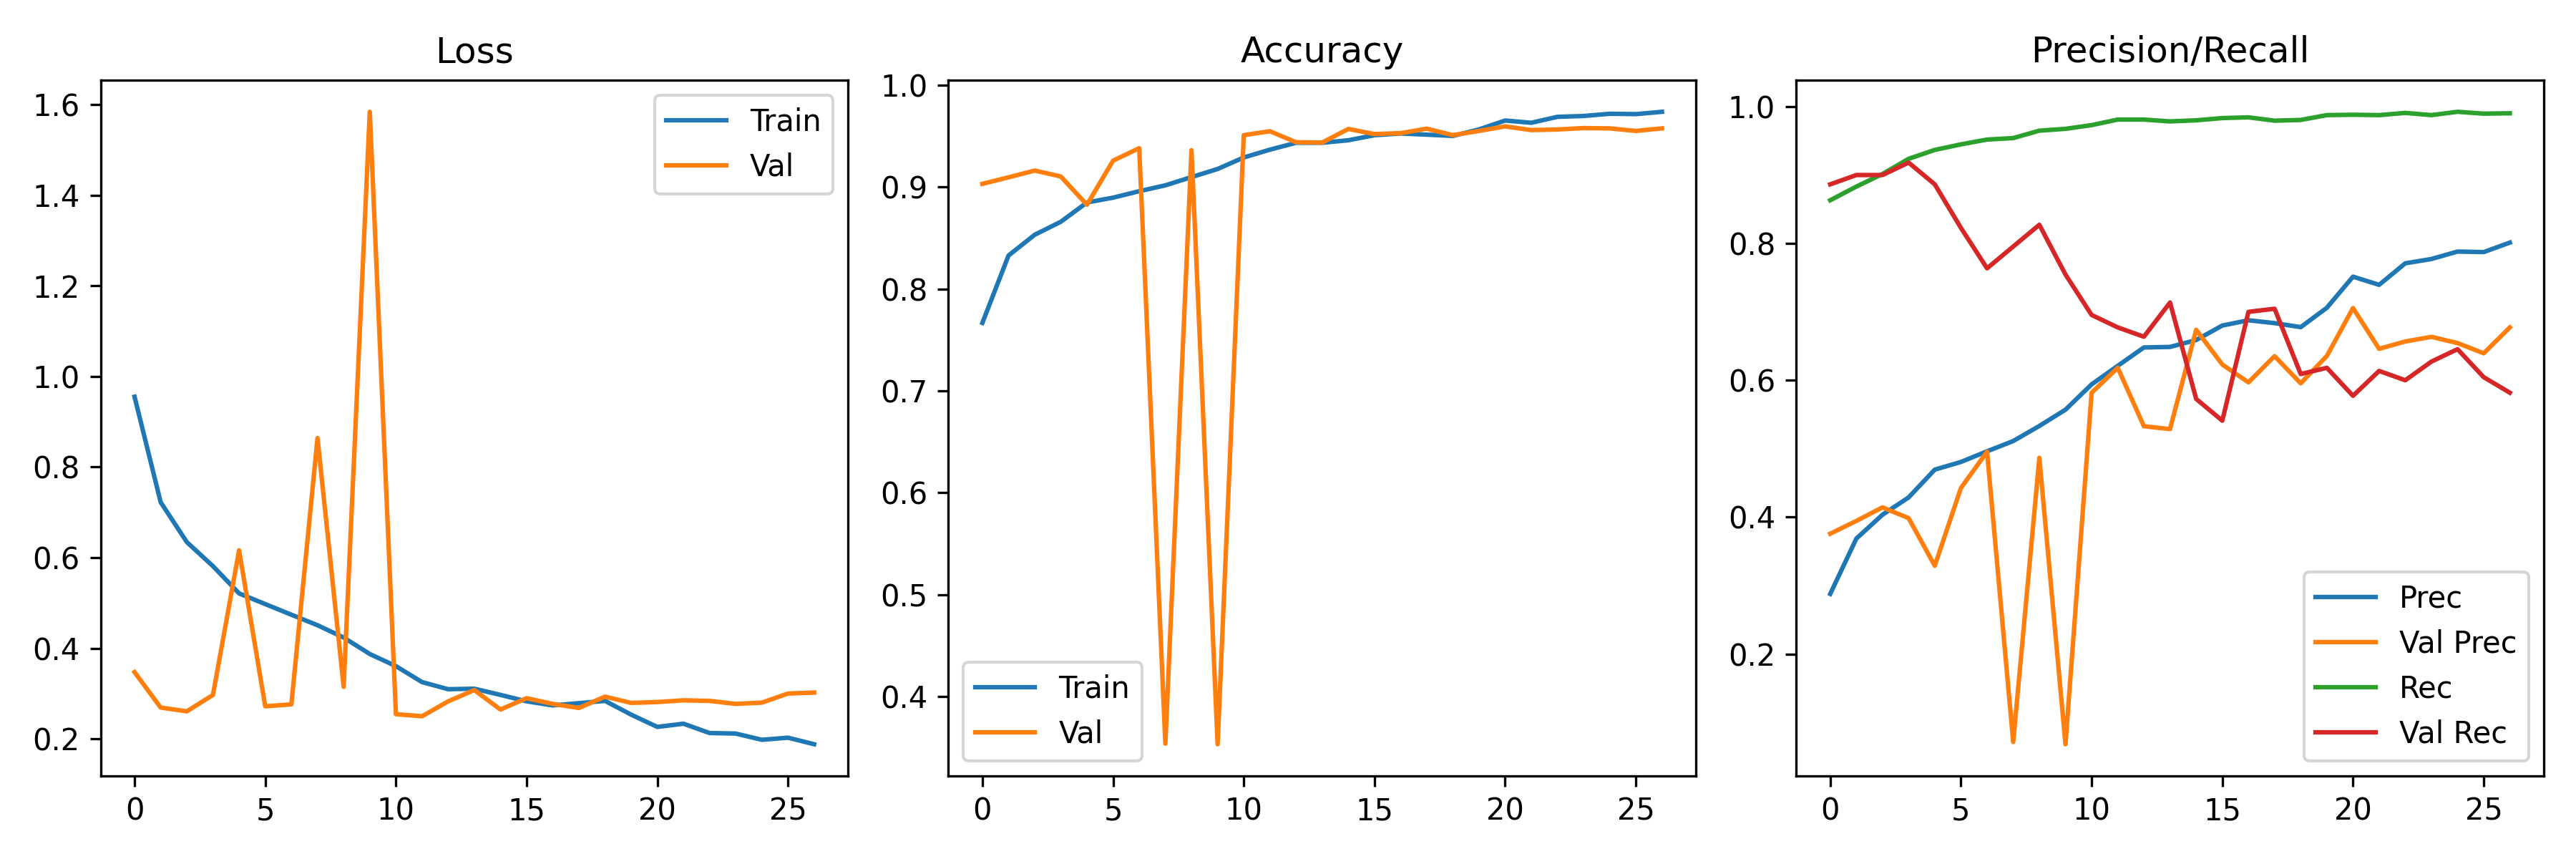

The data file committed next to this chart (first rows):
accuracy, auc, loss, precision, recall, val_accuracy, val_auc, val_loss, val_precision, val_recall, learning_rate
0.7666, 0.8731, 0.9554, 0.2878, 0.8631, 0.9031, 0.9687, 0.3472, 0.3757, 0.8864, 0.001
0.8327, 0.9242, 0.7223, 0.3686, 0.8831, 0.9094, 0.9729, 0.2691, 0.3944, 0.9, 0.001
0.8531, 0.9413, 0.6344, 0.4035, 0.9015, 0.9161, 0.9756, 0.2607, 0.4142, 0.9, 0.001
0.8658, 0.9492, 0.5813, 0.4288, 0.9237, 0.9103, 0.976, 0.2969, 0.3984, 0.9182, 0.001
0.8848, 0.96, 0.5211, 0.4694, 0.9367, 0.8825, 0.8988, 0.6161, 0.3288, 0.8864, 0.001
0.8895, 0.9622, 0.4975, 0.4806, 0.9448, 0.9258, 0.951, 0.2718, 0.4425, 0.8227, 0.001
0.8958, 0.9649, 0.474, 0.4962, 0.9518, 0.9381, 0.8852, 0.2761, 0.4956, 0.7636, 0.001
0.9016, 0.9689, 0.4508, 0.5112, 0.954, 0.3536, 0.8233, 0.8641, 0.07123, 0.7955, 0.001
0.9097, 0.9717, 0.4237, 0.5332, 0.9648, 0.9361, 0.9086, 0.3147, 0.4866, 0.8273, 0.001
0.9177, 0.9768, 0.3873, 0.557, 0.9675, 0.3531, 0.7176, 1.584, 0.068, 0.7545, 0.001
0.9289, 0.9803, 0.3605, 0.594, 0.9729, 0.9508, 0.9092, 0.2545, 0.5817, 0.6955, 0.0005
0.9366, 0.9841, 0.3252, 0.6211, 0.9811, 0.9547, 0.9095, 0.2498, 0.6183, 0.6773, 0.0005
0.9433, 0.9857, 0.3095, 0.648, 0.9811, 0.9439, 0.891, 0.2828, 0.5328, 0.6636, 0.0005
0.9434, 0.9858, 0.3107, 0.6487, 0.9784, 0.9436, 0.8246, 0.3077, 0.5286, 0.7136, 0.0005
0.9458, 0.9869, 0.297, 0.6588, 0.98, 0.9569, 0.8732, 0.2647, 0.6738, 0.5727, 0.0005
0.9508, 0.9883, 0.2828, 0.68, 0.9832, 0.9519, 0.8606, 0.2897, 0.623, 0.5409, 0.0005
0.9525, 0.9895, 0.2738, 0.6877, 0.9843, 0.9528, 0.8152, 0.2772, 0.5969, 0.7, 0.0005
0.9513, 0.9896, 0.2788, 0.6835, 0.9794, 0.9572, 0.8936, 0.2682, 0.6352, 0.7045, 0.0005
0.9501, 0.9892, 0.2838, 0.6776, 0.9805, 0.9508, 0.8696, 0.2932, 0.5956, 0.6091, 0.0005
0.9565, 0.9913, 0.2534, 0.706, 0.9876, 0.955, 0.8636, 0.2793, 0.6355, 0.6182, 0.00025
0.9652, 0.9936, 0.2263, 0.7514, 0.9881, 0.9594, 0.8566, 0.2812, 0.7056, 0.5773, 0.00025
0.963, 0.9935, 0.2334, 0.7395, 0.9876, 0.9558, 0.8633, 0.2851, 0.6459, 0.6136, 0.00025
0.9688, 0.9946, 0.2128, 0.7709, 0.9908, 0.9564, 0.8673, 0.2838, 0.6567, 0.6, 0.00025
0.9697, 0.9953, 0.2117, 0.7773, 0.9876, 0.9578, 0.8688, 0.2771, 0.6635, 0.6273, 0.00025
0.9718, 0.9955, 0.1979, 0.7881, 0.9924, 0.9575, 0.8664, 0.28, 0.6544, 0.6455, 0.00025
0.9715, 0.9951, 0.2025, 0.7873, 0.9897, 0.955, 0.7637, 0.3, 0.6394, 0.6045, 0.00025
0.9738, 0.9965, 0.1881, 0.8012, 0.9903, 0.9575, 0.85, 0.3022, 0.6772, 0.5818, 0.000125
